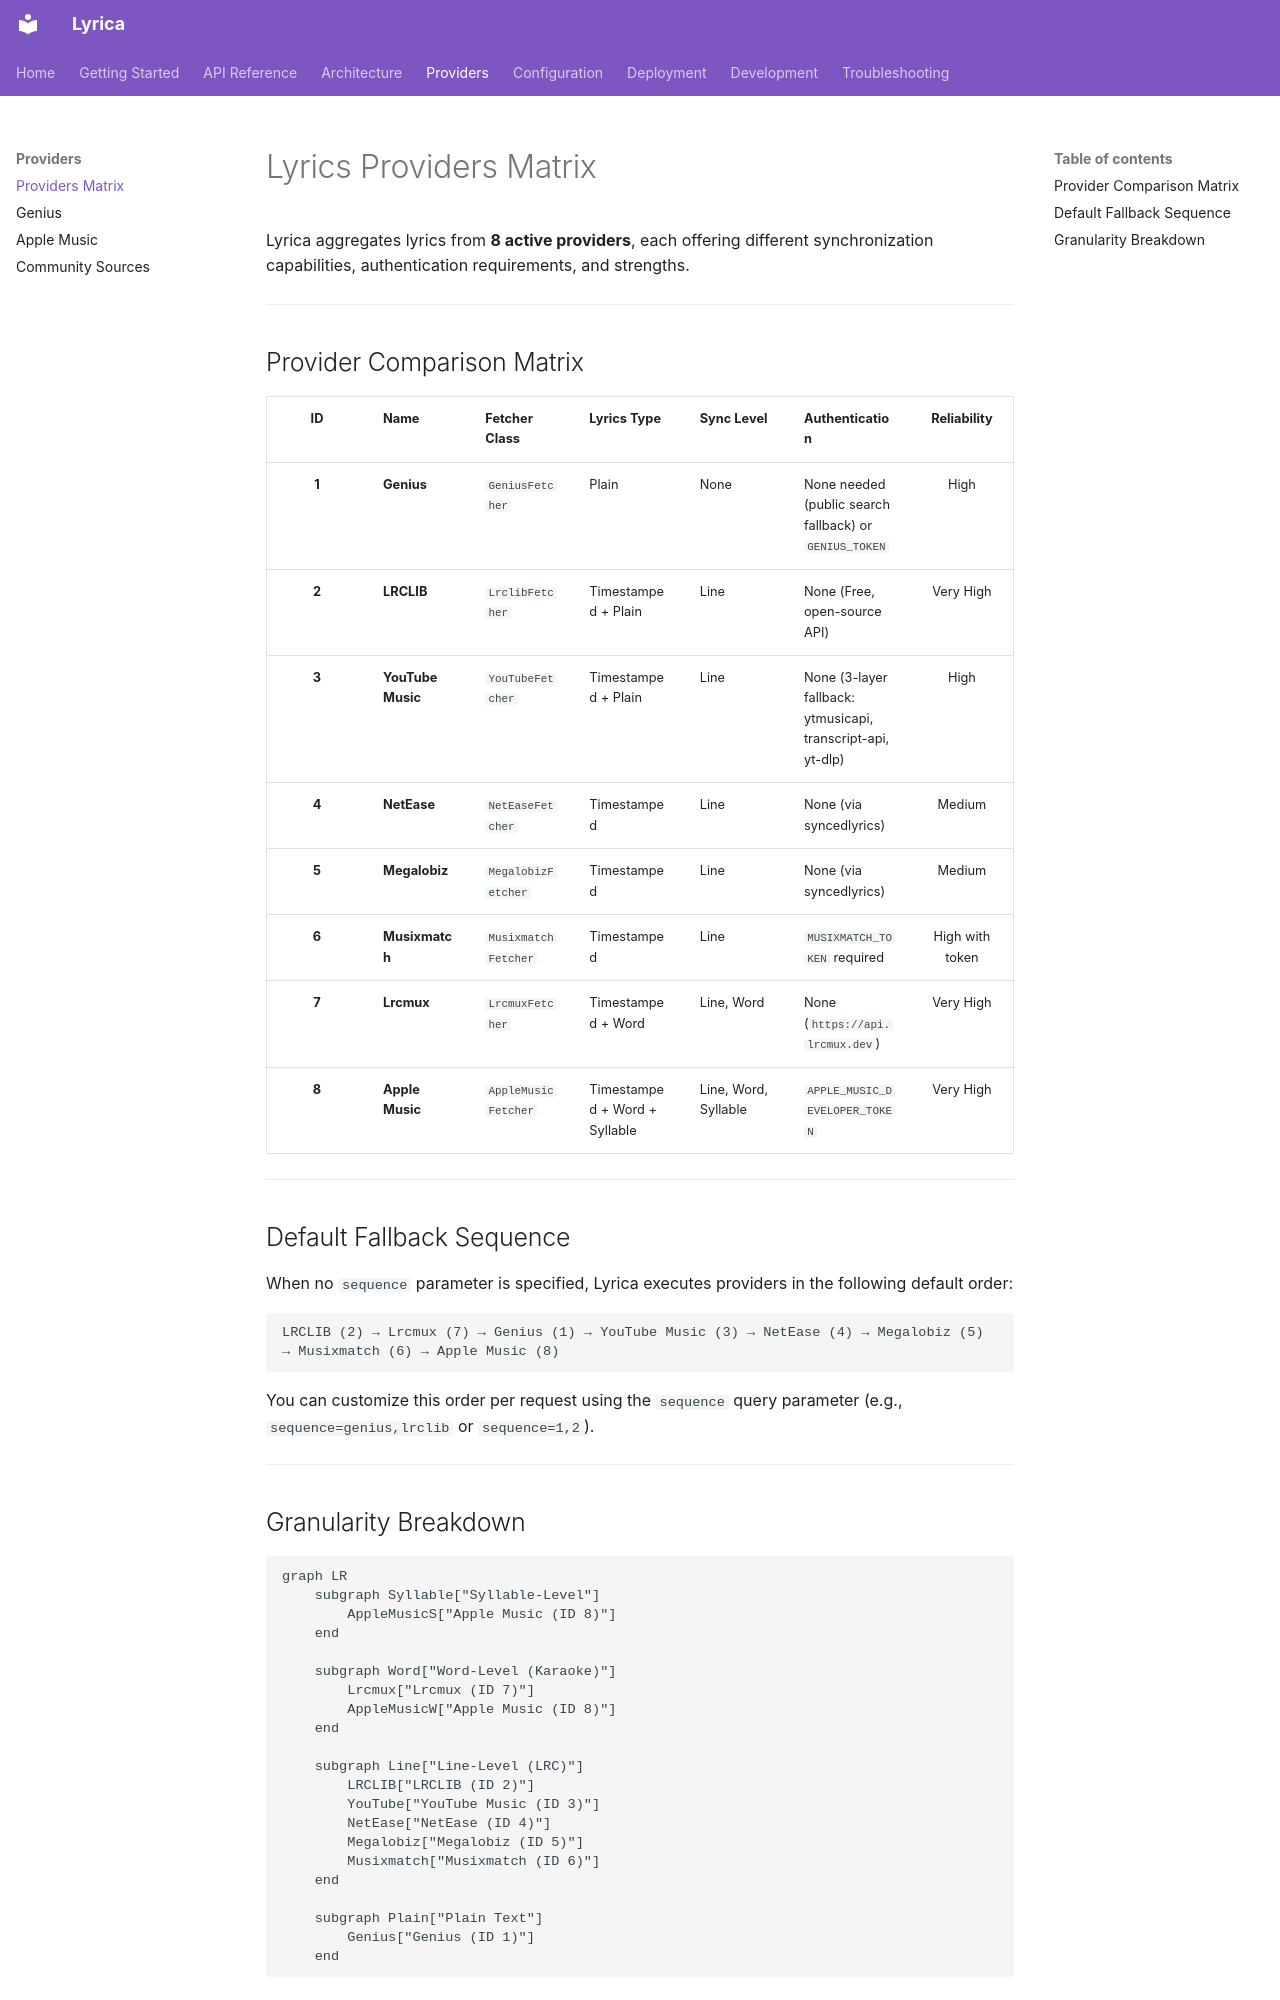

repository: Wilooper/Lyrica · page: providers/overview/index.html · generator: mkdocs

# Lyrics Providers Matrix

Lyrica aggregates lyrics from **8 active providers**, each offering different synchronization capabilities, authentication requirements, and strengths.

---

## Provider Comparison Matrix

| ID | Name | Fetcher Class | Lyrics Type | Sync Level | Authentication | Reliability |
|:---:|---|---|---|---|---|:---:|
| **1** | **Genius** | `GeniusFetcher` | Plain | None | None needed (public search fallback) or `GENIUS_TOKEN` | High |
| **2** | **LRCLIB** | `LrclibFetcher` | Timestamped + Plain | Line | None (Free, open-source API) | Very High |
| **3** | **YouTube Music** | `YouTubeFetcher` | Timestamped + Plain | Line | None (3-layer fallback: ytmusicapi, transcript-api, yt-dlp) | High |
| **4** | **NetEase** | `NetEaseFetcher` | Timestamped | Line | None (via syncedlyrics) | Medium |
| **5** | **Megalobiz** | `MegalobizFetcher` | Timestamped | Line | None (via syncedlyrics) | Medium |
| **6** | **Musixmatch** | `MusixmatchFetcher` | Timestamped | Line | `MUSIXMATCH_TOKEN` required | High with token |
| **7** | **Lrcmux** | `LrcmuxFetcher` | Timestamped + Word | Line, Word | None (`https://api.lrcmux.dev`) | Very High |
| **8** | **Apple Music** | `AppleMusicFetcher` | Timestamped + Word + Syllable | Line, Word, Syllable | `APPLE_MUSIC_DEVELOPER_TOKEN` | Very High |

---

## Default Fallback Sequence

When no `sequence` parameter is specified, Lyrica executes providers in the following default order:

```
LRCLIB (2) → Lrcmux (7) → Genius (1) → YouTube Music (3) → NetEase (4) → Megalobiz (5) → Musixmatch (6) → Apple Music (8)
```

You can customize this order per request using the `sequence` query parameter (e.g., `sequence=genius,lrclib` or `sequence=1,2`).

---
